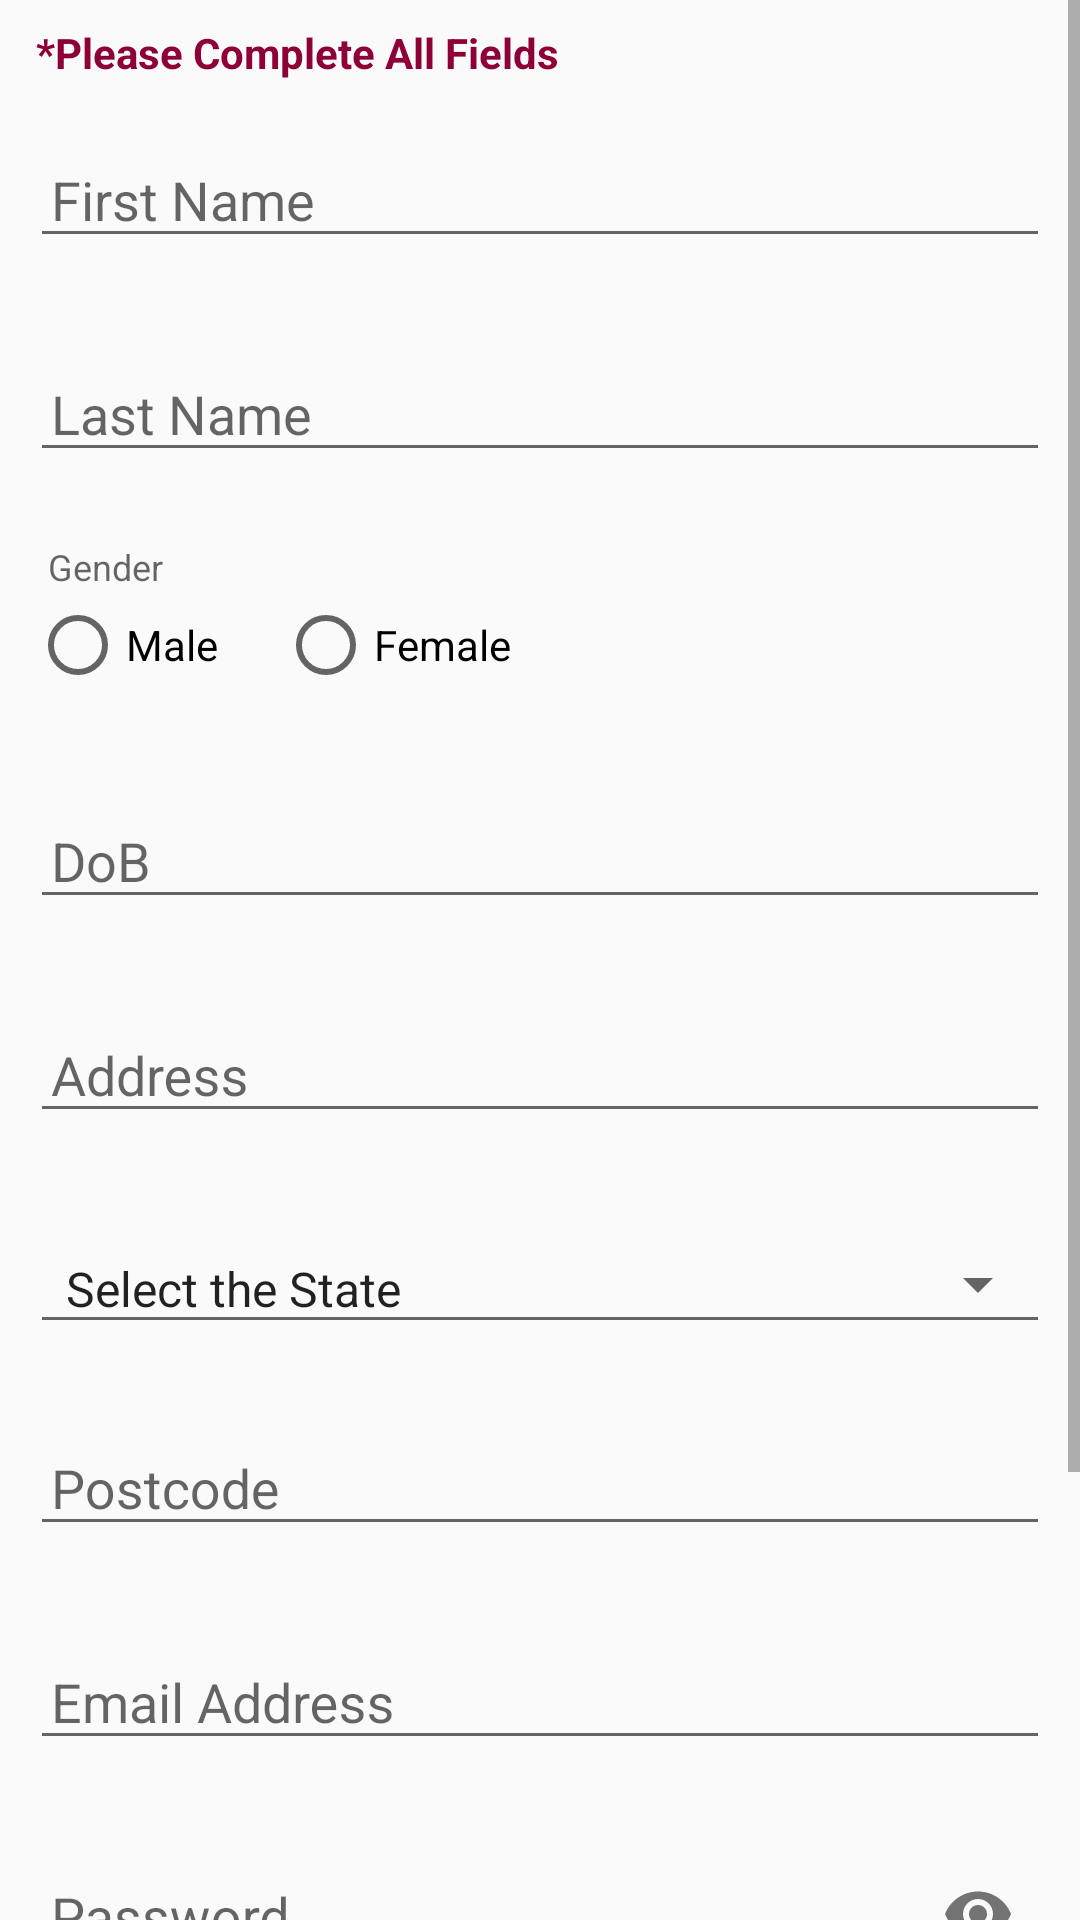

Reconstruct the res/layout file that produces this screen, plus the resources it refers to.
<!-- AndroidManifest.xml: application theme AppTheme -->
<!-- res/layout/activity_signup.xml -->
<?xml version="1.0" encoding="utf-8"?>
<ScrollView xmlns:android="http://schemas.android.com/apk/res/android"
    xmlns:app="http://schemas.android.com/apk/res-auto"
    xmlns:tools="http://schemas.android.com/tools"
    android:id="@+id/scroll"
    android:layout_width="match_parent"
    android:layout_height="match_parent">

    <LinearLayout
        android:layout_width="match_parent"
        android:layout_height="match_parent"
        android:clickable="true"
        android:focusableInTouchMode="true"
        android:orientation="vertical"
        tools:context=".SignupActivity">

        <TextView
            android:id="@+id/tv_welcome"
            android:layout_width="match_parent"
            android:layout_height="wrap_content"
            android:lineSpacingExtra="5dp"
            android:paddingLeft="12dp"
            android:paddingTop="8dp"
            android:paddingBottom="8dp"
            android:text="*Please Complete All Fields"
            android:textColor="@color/colorPrimaryDark"
            android:textSize="14sp"
            android:textStyle="bold" />

        <com.google.android.material.textfield.TextInputLayout
            android:id="@+id/til_firstname"
            android:layout_width="match_parent"
            android:layout_height="wrap_content"
            android:layout_marginLeft="10dp"
            android:layout_marginRight="10dp"
            app:endIconMode="clear_text"
            app:errorEnabled="true"
            app:errorTextColor="@color/colorPrimaryDark">

            <com.google.android.material.textfield.TextInputEditText
                android:id="@+id/et_firstName"
                android:layout_width="match_parent"
                android:layout_height="40dp"
                android:ems="10"
                android:hint="First Name"
                android:inputType="textPersonName"
                android:paddingLeft="7dp" />
        </com.google.android.material.textfield.TextInputLayout>

        <com.google.android.material.textfield.TextInputLayout
            android:id="@+id/til_lastname"
            android:layout_width="match_parent"
            android:layout_height="wrap_content"
            android:layout_marginLeft="10dp"
            android:layout_marginRight="10dp"
            app:endIconMode="clear_text"
            app:errorEnabled="true"
            app:errorTextColor="@color/colorPrimaryDark">

            <com.google.android.material.textfield.TextInputEditText
                android:id="@+id/et_lastName"
                android:layout_width="match_parent"
                android:layout_height="40dp"
                android:ems="10"
                android:hint="Last Name"
                android:inputType="textPersonName"
                android:paddingLeft="7dp" />
        </com.google.android.material.textfield.TextInputLayout>

        <TextView
            android:id="@+id/tv_gender"
            android:layout_width="match_parent"
            android:layout_height="wrap_content"
            android:layout_marginLeft="16dp"
            android:layout_marginTop="3dp"
            android:text="Gender"
            android:textColor="?android:attr/textColorHint"
            android:textSize="12sp" />

        <RadioGroup
            android:id="@+id/radioGroup"
            android:layout_width="wrap_content"
            android:layout_height="wrap_content"
            android:layout_marginLeft="10dp"
            android:layout_marginTop="2dp"
            android:orientation="horizontal">

            <RadioButton
                android:id="@+id/rb_male"
                android:layout_width="wrap_content"
                android:layout_height="wrap_content"
                android:layout_marginRight="20dp"
                android:onClick="onRadioButtonClick"
                android:text="Male" />

            <RadioButton
                android:id="@+id/rb_female"
                android:layout_width="100dp"
                android:layout_height="wrap_content"
                android:onClick="onRadioButtonClick"
                android:text="Female" />
        </RadioGroup>

        <TextView
            android:id="@+id/tv_radioError"
            android:layout_width="match_parent"
            android:layout_height="wrap_content"
            android:layout_marginLeft="12dp"
            android:textColor="@color/colorPrimaryDark"
            android:textSize="12sp" />

        <com.google.android.material.textfield.TextInputLayout
            android:id="@+id/til_dob"
            android:layout_width="match_parent"
            android:layout_height="wrap_content"
            android:layout_marginLeft="10dp"
            android:layout_marginTop="8dp"
            android:layout_marginRight="10dp"
            app:endIconDrawable="@drawable/calendar"
            app:endIconMode="custom"
            app:errorEnabled="true"
            app:errorTextColor="@color/colorPrimaryDark">

            <com.google.android.material.textfield.TextInputEditText
                android:id="@+id/et_DoB"
                android:layout_width="match_parent"
                android:layout_height="40dp"
                android:ems="10"
                android:focusable="false"
                android:hint="DoB"
                android:paddingLeft="7dp" />
        </com.google.android.material.textfield.TextInputLayout>

        <com.google.android.material.textfield.TextInputLayout
            android:id="@+id/til_address"
            android:layout_width="match_parent"
            android:layout_height="wrap_content"
            android:layout_marginLeft="10dp"
            android:layout_marginRight="10dp"
            app:endIconMode="clear_text"
            app:errorEnabled="true"
            app:errorTextColor="@color/colorPrimaryDark">

            <com.google.android.material.textfield.TextInputEditText
                android:id="@+id/et_address"
                android:layout_width="match_parent"
                android:layout_height="40dp"
                android:ems="10"
                android:hint="Address"
                android:inputType="text"
                android:paddingLeft="7dp" />
        </com.google.android.material.textfield.TextInputLayout>

        <Spinner
            android:id="@+id/stateSpinner"
            style="@style/Widget.AppCompat.Spinner.Underlined"
            android:layout_width="match_parent"
            android:layout_height="40dp"
            android:layout_marginLeft="10dp"
            android:layout_marginTop="10dp"
            android:layout_marginRight="10dp"
            android:entries="@array/state_array" />

        <TextView
            android:id="@+id/tv_stateError"
            android:layout_width="match_parent"
            android:layout_height="wrap_content"
            android:layout_marginLeft="12dp"
            android:textColor="@color/colorPrimaryDark"
            android:textSize="12sp" />

        <com.google.android.material.textfield.TextInputLayout
            android:id="@+id/til_postcode"
            android:layout_width="match_parent"
            android:layout_height="wrap_content"
            android:layout_marginLeft="10dp"
            android:layout_marginRight="10dp"
            app:endIconMode="clear_text"
            app:errorEnabled="true"
            app:errorTextColor="@color/colorPrimaryDark">

            <com.google.android.material.textfield.TextInputEditText
                android:id="@+id/et_postcode"
                android:layout_width="match_parent"
                android:layout_height="40dp"
                android:ems="10"
                android:hint="Postcode"
                android:inputType="number"
                android:paddingLeft="7dp" />
        </com.google.android.material.textfield.TextInputLayout>

        <com.google.android.material.textfield.TextInputLayout
            android:id="@+id/til_email"
            android:layout_width="match_parent"
            android:layout_height="wrap_content"
            android:layout_marginLeft="10dp"
            android:layout_marginRight="10dp"
            app:endIconMode="clear_text"
            app:errorEnabled="true"
            app:errorTextColor="@color/colorPrimaryDark">

            <com.google.android.material.textfield.TextInputEditText
                android:id="@+id/et_email"
                android:layout_width="match_parent"
                android:layout_height="40dp"
                android:ems="10"
                android:hint="Email Address"
                android:inputType="textEmailAddress"
                android:paddingLeft="7dp" />
        </com.google.android.material.textfield.TextInputLayout>

        <com.google.android.material.textfield.TextInputLayout
            android:id="@+id/til_pwd"
            android:layout_width="match_parent"
            android:layout_height="wrap_content"
            android:layout_marginLeft="10dp"
            android:layout_marginRight="10dp"
            app:errorEnabled="true"
            app:errorTextColor="@color/colorPrimaryDark"
            app:passwordToggleEnabled="true">

            <com.google.android.material.textfield.TextInputEditText
                android:id="@+id/et_pwd"
                android:layout_width="match_parent"
                android:layout_height="40dp"
                android:ems="10"
                android:hint="Password"
                android:inputType="textPassword"
                android:paddingLeft="7dp"
                android:imeOptions="actionDone"/>
        </com.google.android.material.textfield.TextInputLayout>

        <com.google.android.material.textfield.TextInputLayout
            android:id="@+id/til_pwd_confirm"
            android:layout_width="match_parent"
            android:layout_height="wrap_content"
            android:layout_marginLeft="10dp"
            android:layout_marginRight="10dp"
            app:errorEnabled="true"
            app:errorTextColor="@color/colorPrimaryDark"
            app:passwordToggleEnabled="true">

            <com.google.android.material.textfield.TextInputEditText
                android:id="@+id/et_pwd_confirm"
                android:layout_width="match_parent"
                android:layout_height="40dp"
                android:ems="10"
                android:hint="Confirm Password"
                android:inputType="textPassword"
                android:paddingLeft="7dp"
                android:imeOptions="actionDone"/>
        </com.google.android.material.textfield.TextInputLayout>


        <Button
            android:id="@+id/btn_signup"
            android:layout_width="match_parent"
            android:layout_height="45dp"
            android:layout_marginLeft="10dp"
            android:layout_marginTop="10dp"
            android:layout_marginRight="10dp"
            android:layout_marginBottom="30dp"
            android:background="@drawable/button_background"
            android:text="Sign Up"
            android:textAllCaps="false"
            android:textColor="@color/white"
            android:textSize="18sp"
            android:textStyle="bold" />

    </LinearLayout>
</ScrollView>
<!-- resources referenced by this layout -->
<resources>
  <string-array name="state_array">
          <item>Select the State</item>
          <item>NSW</item>
          <item>QLD</item>
          <item>SA</item>
          <item>TSA</item>
          <item>VIC</item>
          <item>WA</item>
          <item>ACT</item>
          <item>JBT</item>
          <item>NT</item>
      </string-array>
  <color name="colorPrimaryDark">#8e0038</color>
  <color name="white">#FCFCFC</color>
  <style name="AppTheme" parent="Theme.AppCompat.Light.DarkActionBar">
          
          <item name="colorPrimary">@color/colorPrimary</item>
          <item name="colorPrimaryDark">@color/colorPrimaryDark</item>
          <item name="colorAccent">@color/colorAccent</item>
      </style>
  <color name="colorPrimary">#c51162</color>
  <color name="colorAccent">#fd558f</color>
</resources>
